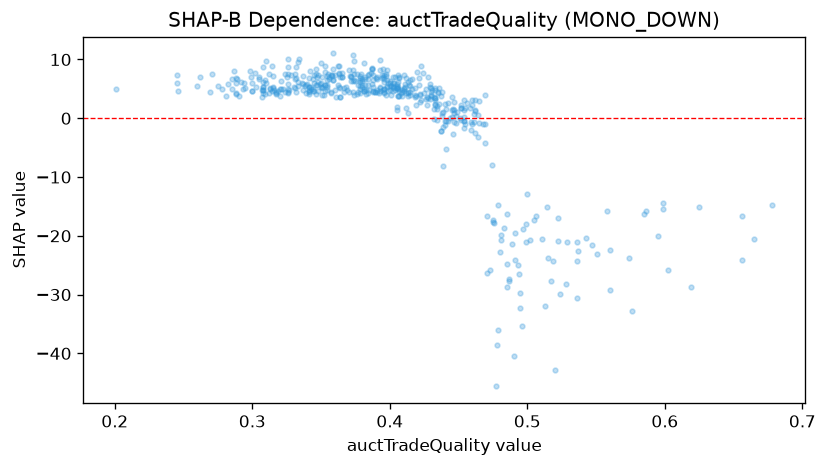

Values plotted in this chart, from the file beside it:
feature_value, shap_value
0.454, 1.333
0.356, 7.006
0.426, 3.227
0.513, -31.97
0.43, 4.525
0.314, 4.611
0.339, 4.293
0.383, 4.089
0.307, 3.566
0.56, -22.46
0.317, 4.551
0.332, 6.847
0.391, 7.018
0.56, -29.16
0.426, 4.997
0.431, 4.761
0.351, 3.961
0.387, 8.35
0.421, 6.933
0.354, 5.263
0.394, 6.77
0.403, 5.945
0.447, 1.445
0.343, 4.924
0.347, 5.657
0.315, 5.401
0.353, 5.575
0.309, 6.532
0.33, 5.267
0.317, 4.143
0.308, 5.356
0.437, -2.25
0.363, 7.682
0.3, 4.597
0.396, 5.012
0.324, 7.455
0.355, 7.503
0.341, 5.304
0.522, -20.81
0.41, 4.632
0.599, -15.39
0.434, -0.2816
0.469, -4.174
0.326, 8.643
0.38, 6.298
0.246, 4.59
0.465, -0.813
0.376, 7.467
0.487, -27.33
0.324, 4.53
0.308, 4.776
0.374, 3.969
0.312, 4.286
0.317, 4.313
0.302, 7.759
0.354, 4.815
0.434, 2.087
0.464, 0.6282
0.433, 3.453
0.396, 4.922
... 442 more rows
